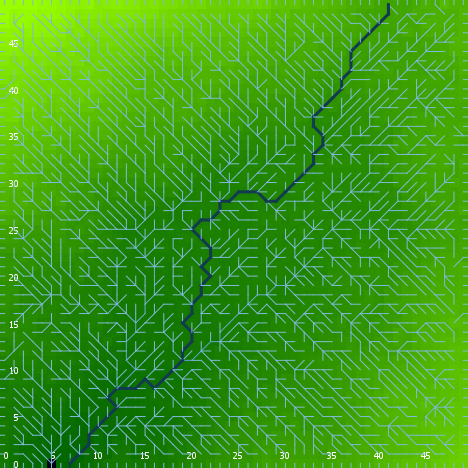

Values plotted in this chart, from the file beside it:
export-world data (NetLogo 6.0.4)
land.nlogo
01/13/2020 23:46:45:927 +0000
RANDOM STATE
0 0 -1727483681 261 0.22498596726284878 …
GLOBALS
min-pxcor, max-pxcor, min-pycor, max-pycor, perspective, subject, nextIndex, directed-links, ticks, algorithm-style, continentality, display-mode, do-fill-sinks, elevationdistribution, elevationnoise, elevationsmoothstep, featureanglerange, landoceanratio, maxdist, maxelevation, minelevation, numcontinents, numoceans, numranges
0, 49, 0, 49, 0, nobody, 2600, "UNDIRECTED", -1, "C#", 3165, "terrain", true, [4.1674344720551275 4.984154178862058 1.…, 0.9541, 1, 28.68, 0.9996, 34.65, 5.102, -0.00433, 5, 9, 0
TURTLES
who, color, heading, xcor, ycor, shape, label, label-color, breed, hidden?, size, pen-size, pen-mode, points
0, 35, 128, 36, 37, "default", "", 9.9, {breed flowholders}, true, 1, 1, "up", 
1, 135, 354, 4, 5, "default", "", 9.9, {breed flowholders}, true, 1, 1, "up", 
2, 125, 261, 13, 44, "default", "", 9.9, {breed flowholders}, true, 1, 1, "up", 
3, 45, 91, 9, 40, "default", "", 9.9, {breed flowholders}, true, 1, 1, "up", 
4, 105, 321, 9, 47, "default", "", 9.9, {breed flowholders}, true, 1, 1, "up", 
5, 35, 202, 29, 15, "default", "", 9.9, {breed flowholders}, true, 1, 1, "up", 
6, 135, 156, 9, 48, "default", "", 9.9, {breed flowholders}, true, 1, 1, "up", 
7, 35, 198, 18, 23, "default", "", 9.9, {breed flowholders}, true, 1, 1, "up", 
8, 5, 323, 48, 30, "default", "", 9.9, {breed flowholders}, true, 1, 1, "up", 
9, 5, 103, 7, 35, "default", "", 9.9, {breed flowholders}, true, 1, 1, "up", 
10, 85, 126, 38, 36, "default", "", 9.9, {breed flowholders}, true, 1, 1, "up", 
11, 45, 261, 8, 20, "default", "", 9.9, {breed flowholders}, true, 1, 1, "up", 
12, 15, 190, 8, 48, "default", "", 9.9, {breed flowholders}, true, 1, 1, "up", 
13, 5, 356, 26, 7, "default", "", 9.9, {breed flowholders}, true, 1, 1, "up", 
14, 35, 10, 35, 34, "default", "", 9.9, {breed flowholders}, true, 1, 1, "up", 
15, 115, 231, 18, 4, "default", "", 9.9, {breed flowholders}, true, 1, 1, "up", 
16, 75, 273, 35, 5, "default", "", 9.9, {breed flowholders}, true, 1, 1, "up", 
17, 105, 15, 47, 7, "default", "", 9.9, {breed flowholders}, true, 1, 1, "up", 
18, 115, 26, 17, 18, "default", "", 9.9, {breed flowholders}, true, 1, 1, "up", 
19, 125, 311, 42, 36, "default", "", 9.9, {breed flowholders}, true, 1, 1, "up", 
20, 5, 125, 20, 29, "default", "", 9.9, {breed flowholders}, true, 1, 1, "up", 
21, 45, 58, 33, 6, "default", "", 9.9, {breed flowholders}, true, 1, 1, "up", 
22, 105, 275, 6, 41, "default", "", 9.9, {breed flowholders}, true, 1, 1, "up", 
23, 97, 180, 24, 0, "line half", "", 9.9, {breed flowholders}, false, 1, 1, "up", 
24, 85, 159, 28, 11, "default", "", 9.9, {breed flowholders}, true, 1, 1, "up", 
25, 45, 123, 31, 35, "default", "", 9.9, {breed flowholders}, true, 1, 1, "up", 
26, 35, 63, 37, 40, "default", "", 9.9, {breed flowholders}, true, 1, 1, "up", 
27, 15, 112, 6, 26, "default", "", 9.9, {breed flowholders}, true, 1, 1, "up", 
28, 95, 98, 27, 3, "default", "", 9.9, {breed flowholders}, true, 1, 1, "up", 
29, 55, 358, 1, 10, "default", "", 9.9, {breed flowholders}, true, 1, 1, "up", 
30, 135, 218, 15, 31, "default", "", 9.9, {breed flowholders}, true, 1, 1, "up", 
31, 65, 225, 14, 48, "default", "", 9.9, {breed flowholders}, true, 1, 1, "up", 
32, 25, 80, 20, 27, "default", "", 9.9, {breed flowholders}, true, 1, 1, "up", 
33, 105, 291, 21, 30, "default", "", 9.9, {breed flowholders}, true, 1, 1, "up", 
34, 97, 90, 49, 32, "line half", "", 9.9, {breed flowholders}, false, 1, 1, "up", 
35, 135, 187, 26, 28, "default", "", 9.9, {breed flowholders}, true, 1, 1, "up", 
36, 15, 157, 15, 32, "default", "", 9.9, {breed flowholders}, true, 1, 1, "up", 
37, 75, 326, 34, 15, "default", "", 9.9, {breed flowholders}, true, 1, 1, "up", 
38, 5, 331, 25, 30, "default", "", 9.9, {breed flowholders}, true, 1, 1, "up", 
39, 135, 73, 35, 46, "default", "", 9.9, {breed flowholders}, true, 1, 1, "up", 
40, 125, 53, 28, 42, "default", "", 9.9, {breed flowholders}, true, 1, 1, "up", 
41, 125, 121, 2, 37, "default", "", 9.9, {breed flowholders}, true, 1, 1, "up", 
42, 45, 6, 29, 24, "default", "", 9.9, {breed flowholders}, true, 1, 1, "up", 
43, 125, 116, 41, 18, "default", "", 9.9, {breed flowholders}, true, 1, 1, "up", 
44, 15, 143, 32, 37, "default", "", 9.9, {breed flowholders}, true, 1, 1, "up", 
45, 125, 217, 26, 21, "default", "", 9.9, {breed flowholders}, true, 1, 1, "up", 
46, 35, 61, 12, 35, "default", "", 9.9, {breed flowholders}, true, 1, 1, "up", 
47, 135, 215, 47, 32, "default", "", 9.9, {breed flowholders}, true, 1, 1, "up", 
48, 35, 296, 3, 33, "default", "", 9.9, {breed flowholders}, true, 1, 1, "up", 
49, 125, 8, 31, 22, "default", "", 9.9, {breed flowholders}, true, 1, 1, "up", 
50, 35, 318, 7, 27, "default", "", 9.9, {breed flowholders}, true, 1, 1, "up", 
... 7,540 more rows
